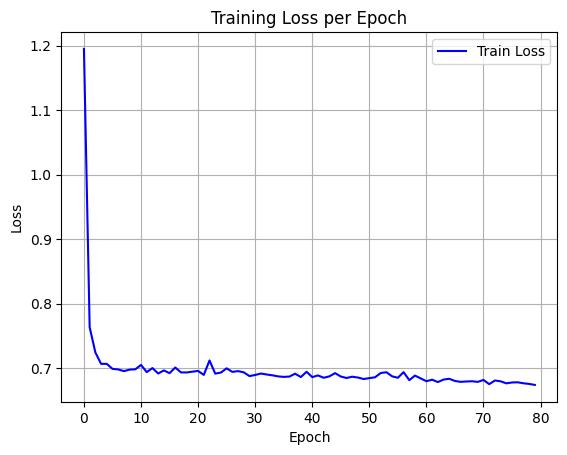

The table this chart was drawn from, first rows:
epoch, train_loss
0, 1.195
1, 0.7636
2, 0.7245
3, 0.7069
4, 0.7068
5, 0.6991
6, 0.6982
7, 0.6956
8, 0.6979
9, 0.6984
10, 0.7052
11, 0.6941
12, 0.7003
13, 0.6919
14, 0.6967
15, 0.6925
16, 0.7012
17, 0.6936
18, 0.6935
19, 0.6948
20, 0.6959
21, 0.6897
22, 0.7121
23, 0.6917
24, 0.6934
25, 0.6999
26, 0.6944
27, 0.6956
28, 0.6937
29, 0.6879
30, 0.6896
31, 0.6919
32, 0.6904
33, 0.6891
34, 0.6875
35, 0.6867
36, 0.6872
37, 0.6916
38, 0.6864
39, 0.6946
40, 0.6863
41, 0.6889
42, 0.6853
43, 0.6875
44, 0.6925
45, 0.6873
46, 0.685
47, 0.6869
48, 0.6857
49, 0.6834
50, 0.6848
51, 0.686
52, 0.6927
53, 0.6939
54, 0.6875
55, 0.6853
56, 0.694
57, 0.6816
58, 0.6887
59, 0.6843
... 20 more rows
